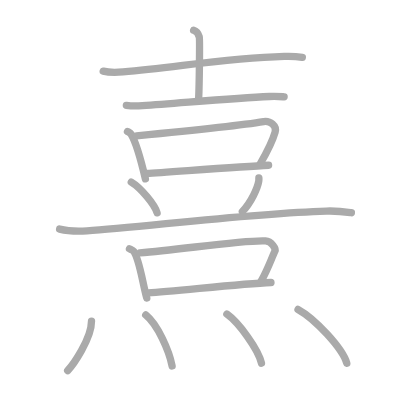
t = 0.00 s
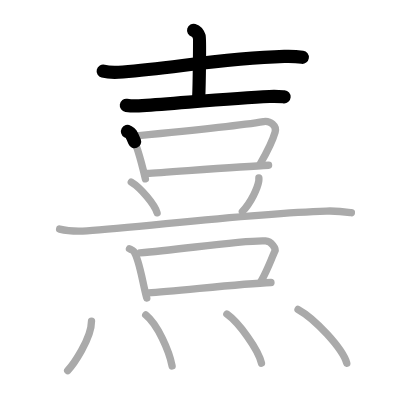
t = 3.25 s
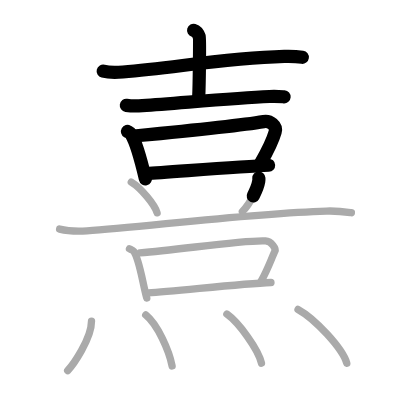
t = 6.50 s
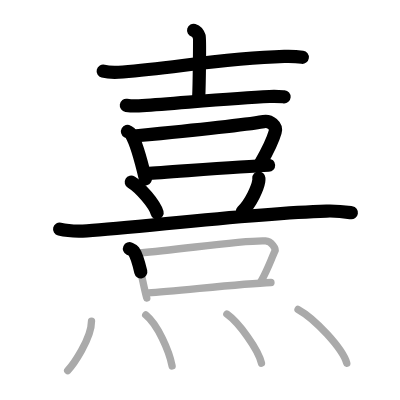
t = 9.50 s
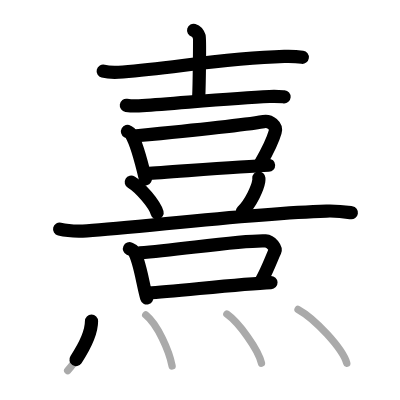
t = 12.75 s
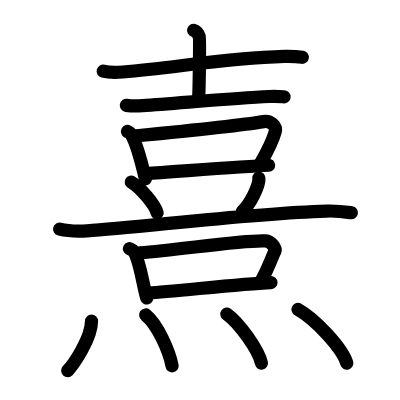
t = 16.00 s

The animated SVG that drew these frames (rendered in a browser with its animation timeline set to each time). Animation: 16 SMIL elements (animate=16); one cycle of 16.00 s.

<?xml version="1.0" standalone="no"?>
<!DOCTYPE svg PUBLIC "-//W3C//DTD SVG 1.1//EN"   "http://www.w3.org/Graphics/SVG/1.1/DTD/svg11.dtd">
<svg width="400px" height="400px"  version="1.1" xmlns="http://www.w3.org/2000/svg">
  <defs>
    <marker id="Triangle" viewBox="0 0 10 10" refX="0" refY="5" markerUnits="strokeWidth" markerWidth="3" style="stroke-opacity:0%;fill:#aaaaaa;" markerHeight="2" orient="auto">
      <path d="M 0 0 L 10 5 L 0 10 z" />
    </marker>
    
    <marker id="Arrow" viewBox="0 0 10 10" refX="5" refY="5" markerUnits="strokeWidth" markerWidth="1.8" style="stroke-opacity:0%;fill:#770000;" markerHeight="2" orient="auto">
      <path d="M 0 4 L 6 4 L 4 1 L 10 5 L 4 9 L 6 6 L 0 6 z" />
        <circle cx="5" cy="5" r="5" />
      </marker>
    
    <marker id="TriangleRed" viewBox="0 0 10 10" refX="0" refY="5" markerUnits="strokeWidth" markerWidth="3" style="stroke-opacity:0%;fill:#CC0000;" markerHeight="2" orient="auto">
      <path d="M 0 0 L 10 5 L 0 10 z" />
    </marker>
    
    <marker id="ArrowRed" viewBox="0 0 10 10" refX="5" refY="5" markerUnits="strokeWidth" markerWidth="1.8" style="stroke-opacity:0%;fill:#CC0000;" markerHeight="2" orient="auto">
      <path d="M 0 4 L 6 4 L 4 1 L 10 5 L 4 9 L 6 6 L 0 6 z" />
        <circle cx="5" cy="5" r="5" />
      </marker>
    
  </defs>
  
  <path style="fill:#ffffff; fill-opacity:100%; fill-rule:evenodd; stroke-width:0;" d="M 0 0 L 400px 0 L 400px 400px L 0 400px L 0 0" />

  <g transform="scale(3.6697247706422 3.6697247706422)">
<path style="fill:none; fill-opacity:0%; fill-rule:evenodd; stroke:#aaaaaa; stroke-opacity:100%; stroke-width: 1.5pt; stroke-linejoin:round; stroke-linecap:round;" d="M28.12 19.39c1.4 0.36 3.98 0.33 5.38 0.22c14.62-1.21 27.47-3.73 43.97-4.23c2.34-0.07 3.75 0.06 4.92 0.23"></path>
<path style="fill:none; fill-opacity:0%; fill-rule:evenodd; stroke:#aaaaaa; stroke-opacity:100%; stroke-width: 1.5pt; stroke-linejoin:round; stroke-linecap:round;" d="M52.76 8.26c0.86 0.25 1.37 1.22 1.54 1.77c0.17 0.56 0.01 13.13-0.16 16.66"></path>
<path style="fill:none; fill-opacity:0%; fill-rule:evenodd; stroke:#aaaaaa; stroke-opacity:100%; stroke-width: 1.5pt; stroke-linejoin:round; stroke-linecap:round;" d="M34.43 28.71c1.14 0.16 3.23 0.17 4.37 0.08C50 28 63.75 26.75 73.43 26.29c1.9-0.09 3.04 0.02 3.99 0.09"></path>
<path style="fill:none; fill-opacity:0%; fill-rule:evenodd; stroke:#aaaaaa; stroke-opacity:100%; stroke-width: 1.5pt; stroke-linejoin:round; stroke-linecap:round;" d="M34.74 35.83c0.39 0.22 0.79 0.41 0.96 0.68c1.36 2.2 2.99 8.27 3.92 12.22"></path>
<path style="fill:none; fill-opacity:0%; fill-rule:evenodd; stroke:#aaaaaa; stroke-opacity:100%; stroke-width: 1.5pt; stroke-linejoin:round; stroke-linecap:round;" d="M37.18 37c9.6-0.92 29.57-3 34.66-3.86c1.79-0.3 3.61 1.16 3.14 2.82c-0.73 2.55-1.8 4.74-4.1 8.73"></path>
<path style="fill:none; fill-opacity:0%; fill-rule:evenodd; stroke:#aaaaaa; stroke-opacity:100%; stroke-width: 1.5pt; stroke-linejoin:round; stroke-linecap:round;" d="M40.01 47.27c5.81-0.35 25.8-1.89 33.18-2.24"></path>
<path style="fill:none; fill-opacity:0%; fill-rule:evenodd; stroke:#aaaaaa; stroke-opacity:100%; stroke-width: 1.5pt; stroke-linejoin:round; stroke-linecap:round;" d="M70.54 48.51c0.01 0.21 0.03 0.56-0.03 0.86c-0.3 1.82-2.06 5.82-4.46 8.27"></path>
<path style="fill:none; fill-opacity:0%; fill-rule:evenodd; stroke:#aaaaaa; stroke-opacity:100%; stroke-width: 1.5pt; stroke-linejoin:round; stroke-linecap:round;" d="M35.77 49.61c2.49 1.48 6.42 6.09 7.04 8.39"></path>
<path style="fill:none; fill-opacity:0%; fill-rule:evenodd; stroke:#aaaaaa; stroke-opacity:100%; stroke-width: 1.5pt; stroke-linejoin:round; stroke-linecap:round;" d="M16.25 62.43c1.94 0.47 5.5 0.58 7.43 0.47c14.28-0.86 43.65-4.75 65.28-5.39c3.23-0.1 5.17 0.22 6.79 0.46"></path>
<path style="fill:none; fill-opacity:0%; fill-rule:evenodd; stroke:#aaaaaa; stroke-opacity:100%; stroke-width: 1.5pt; stroke-linejoin:round; stroke-linecap:round;" d="M35.28 67.78c0.46 0.21 0.93 0.39 1.13 0.66c1.59 2.12 2.49 8.97 3.58 12.77"></path>
<path style="fill:none; fill-opacity:0%; fill-rule:evenodd; stroke:#aaaaaa; stroke-opacity:100%; stroke-width: 1.5pt; stroke-linejoin:round; stroke-linecap:round;" d="M38.14 68.91c11.23-0.89 28.41-3.58 34.2-3.25c1.66 0.09 2.89 2.1 2.59 2.75c-1 2.11-1.85 4.76-3.79 8.26"></path>
<path style="fill:none; fill-opacity:0%; fill-rule:evenodd; stroke:#aaaaaa; stroke-opacity:100%; stroke-width: 1.5pt; stroke-linejoin:round; stroke-linecap:round;" d="M40.45 79.81c6.8-0.34 24.76-2.48 33.39-2.82"></path>
<path style="fill:none; fill-opacity:0%; fill-rule:evenodd; stroke:#aaaaaa; stroke-opacity:100%; stroke-width: 1.5pt; stroke-linejoin:round; stroke-linecap:round;" d="M24.94 87.5c0 4.89-5.16 12.1-6.5 13.5"></path>
<path style="fill:none; fill-opacity:0%; fill-rule:evenodd; stroke:#aaaaaa; stroke-opacity:100%; stroke-width: 1.5pt; stroke-linejoin:round; stroke-linecap:round;" d="M39.71 85.83c3.27 2.62 6.37 9.81 7.19 13.88"></path>
<path style="fill:none; fill-opacity:0%; fill-rule:evenodd; stroke:#aaaaaa; stroke-opacity:100%; stroke-width: 1.5pt; stroke-linejoin:round; stroke-linecap:round;" d="M61.82 85.58c3.33 2.36 8.6 9.71 9.43 13.38"></path>
<path style="fill:none; fill-opacity:0%; fill-rule:evenodd; stroke:#aaaaaa; stroke-opacity:100%; stroke-width: 1.5pt; stroke-linejoin:round; stroke-linecap:round;" d="M81.21 84.33c4.69 2.58 12.12 10.62 13.29 14.63"></path>

<path style="fill:none; fill-opacity:0%; fill-rule:evenodd; stroke:#000000; stroke-opacity:100%; stroke-width: 2.7pt; stroke-linejoin:round; stroke-linecap:round;" d="M28.12 19.39c1.4 0.36 3.98 0.33 5.38 0.22c14.62-1.21 27.47-3.73 43.97-4.23c2.34-0.07 3.75 0.06 4.92 0.23" pathLength="100" stroke-dashoffset="100" stroke-dasharray="100 105"><animate id="dashAnim1" attributeName="stroke-dashoffset" from="100" to="0" dur="1s" calcMode="linear" fill="freeze"/></path>
<path style="fill:none; fill-opacity:0%; fill-rule:evenodd; stroke:#000000; stroke-opacity:100%; stroke-width: 2.7pt; stroke-linejoin:round; stroke-linecap:round;" d="M52.76 8.26c0.86 0.25 1.37 1.22 1.54 1.77c0.17 0.56 0.01 13.13-0.16 16.66" pathLength="100" stroke-dashoffset="100" stroke-dasharray="100 105"><animate id="dashAnim2" attributeName="stroke-dashoffset" from="100" to="0" dur="1s" calcMode="linear" begin="dashAnim1.end" fill="freeze"/></path>
<path style="fill:none; fill-opacity:0%; fill-rule:evenodd; stroke:#000000; stroke-opacity:100%; stroke-width: 2.7pt; stroke-linejoin:round; stroke-linecap:round;" d="M34.43 28.71c1.14 0.16 3.23 0.17 4.37 0.08C50 28 63.75 26.75 73.43 26.29c1.9-0.09 3.04 0.02 3.99 0.09" pathLength="100" stroke-dashoffset="100" stroke-dasharray="100 105"><animate id="dashAnim3" attributeName="stroke-dashoffset" from="100" to="0" dur="1s" calcMode="linear" begin="dashAnim2.end" fill="freeze"/></path>
<path style="fill:none; fill-opacity:0%; fill-rule:evenodd; stroke:#000000; stroke-opacity:100%; stroke-width: 2.7pt; stroke-linejoin:round; stroke-linecap:round;" d="M34.74 35.83c0.39 0.22 0.79 0.41 0.96 0.68c1.36 2.2 2.99 8.27 3.92 12.22" pathLength="100" stroke-dashoffset="100" stroke-dasharray="100 105"><animate id="dashAnim4" attributeName="stroke-dashoffset" from="100" to="0" dur="1s" calcMode="linear" begin="dashAnim3.end" fill="freeze"/></path>
<path style="fill:none; fill-opacity:0%; fill-rule:evenodd; stroke:#000000; stroke-opacity:100%; stroke-width: 2.7pt; stroke-linejoin:round; stroke-linecap:round;" d="M37.18 37c9.6-0.92 29.57-3 34.66-3.86c1.79-0.3 3.61 1.16 3.14 2.82c-0.73 2.55-1.8 4.74-4.1 8.73" pathLength="100" stroke-dashoffset="100" stroke-dasharray="100 105"><animate id="dashAnim5" attributeName="stroke-dashoffset" from="100" to="0" dur="1s" calcMode="linear" begin="dashAnim4.end" fill="freeze"/></path>
<path style="fill:none; fill-opacity:0%; fill-rule:evenodd; stroke:#000000; stroke-opacity:100%; stroke-width: 2.7pt; stroke-linejoin:round; stroke-linecap:round;" d="M40.01 47.27c5.81-0.35 25.8-1.89 33.18-2.24" pathLength="100" stroke-dashoffset="100" stroke-dasharray="100 105"><animate id="dashAnim6" attributeName="stroke-dashoffset" from="100" to="0" dur="1s" calcMode="linear" begin="dashAnim5.end" fill="freeze"/></path>
<path style="fill:none; fill-opacity:0%; fill-rule:evenodd; stroke:#000000; stroke-opacity:100%; stroke-width: 2.7pt; stroke-linejoin:round; stroke-linecap:round;" d="M70.54 48.51c0.01 0.21 0.03 0.56-0.03 0.86c-0.3 1.82-2.06 5.82-4.46 8.27" pathLength="100" stroke-dashoffset="100" stroke-dasharray="100 105"><animate id="dashAnim7" attributeName="stroke-dashoffset" from="100" to="0" dur="1s" calcMode="linear" begin="dashAnim6.end" fill="freeze"/></path>
<path style="fill:none; fill-opacity:0%; fill-rule:evenodd; stroke:#000000; stroke-opacity:100%; stroke-width: 2.7pt; stroke-linejoin:round; stroke-linecap:round;" d="M35.77 49.61c2.49 1.48 6.42 6.09 7.04 8.39" pathLength="100" stroke-dashoffset="100" stroke-dasharray="100 105"><animate id="dashAnim8" attributeName="stroke-dashoffset" from="100" to="0" dur="1s" calcMode="linear" begin="dashAnim7.end" fill="freeze"/></path>
<path style="fill:none; fill-opacity:0%; fill-rule:evenodd; stroke:#000000; stroke-opacity:100%; stroke-width: 2.7pt; stroke-linejoin:round; stroke-linecap:round;" d="M16.25 62.43c1.94 0.47 5.5 0.58 7.43 0.47c14.28-0.86 43.65-4.75 65.28-5.39c3.23-0.1 5.17 0.22 6.79 0.46" pathLength="100" stroke-dashoffset="100" stroke-dasharray="100 105"><animate id="dashAnim9" attributeName="stroke-dashoffset" from="100" to="0" dur="1s" calcMode="linear" begin="dashAnim8.end" fill="freeze"/></path>
<path style="fill:none; fill-opacity:0%; fill-rule:evenodd; stroke:#000000; stroke-opacity:100%; stroke-width: 2.7pt; stroke-linejoin:round; stroke-linecap:round;" d="M35.28 67.78c0.46 0.21 0.93 0.39 1.13 0.66c1.59 2.12 2.49 8.97 3.58 12.77" pathLength="100" stroke-dashoffset="100" stroke-dasharray="100 105"><animate id="dashAnim10" attributeName="stroke-dashoffset" from="100" to="0" dur="1s" calcMode="linear" begin="dashAnim9.end" fill="freeze"/></path>
<path style="fill:none; fill-opacity:0%; fill-rule:evenodd; stroke:#000000; stroke-opacity:100%; stroke-width: 2.7pt; stroke-linejoin:round; stroke-linecap:round;" d="M38.14 68.91c11.23-0.89 28.41-3.58 34.2-3.25c1.66 0.09 2.89 2.1 2.59 2.75c-1 2.11-1.85 4.76-3.79 8.26" pathLength="100" stroke-dashoffset="100" stroke-dasharray="100 105"><animate id="dashAnim11" attributeName="stroke-dashoffset" from="100" to="0" dur="1s" calcMode="linear" begin="dashAnim10.end" fill="freeze"/></path>
<path style="fill:none; fill-opacity:0%; fill-rule:evenodd; stroke:#000000; stroke-opacity:100%; stroke-width: 2.7pt; stroke-linejoin:round; stroke-linecap:round;" d="M40.45 79.81c6.8-0.34 24.76-2.48 33.39-2.82" pathLength="100" stroke-dashoffset="100" stroke-dasharray="100 105"><animate id="dashAnim12" attributeName="stroke-dashoffset" from="100" to="0" dur="1s" calcMode="linear" begin="dashAnim11.end" fill="freeze"/></path>
<path style="fill:none; fill-opacity:0%; fill-rule:evenodd; stroke:#000000; stroke-opacity:100%; stroke-width: 2.7pt; stroke-linejoin:round; stroke-linecap:round;" d="M24.94 87.5c0 4.89-5.16 12.1-6.5 13.5" pathLength="100" stroke-dashoffset="100" stroke-dasharray="100 105"><animate id="dashAnim13" attributeName="stroke-dashoffset" from="100" to="0" dur="1s" calcMode="linear" begin="dashAnim12.end" fill="freeze"/></path>
<path style="fill:none; fill-opacity:0%; fill-rule:evenodd; stroke:#000000; stroke-opacity:100%; stroke-width: 2.7pt; stroke-linejoin:round; stroke-linecap:round;" d="M39.71 85.83c3.27 2.62 6.37 9.81 7.19 13.88" pathLength="100" stroke-dashoffset="100" stroke-dasharray="100 105"><animate id="dashAnim14" attributeName="stroke-dashoffset" from="100" to="0" dur="1s" calcMode="linear" begin="dashAnim13.end" fill="freeze"/></path>
<path style="fill:none; fill-opacity:0%; fill-rule:evenodd; stroke:#000000; stroke-opacity:100%; stroke-width: 2.7pt; stroke-linejoin:round; stroke-linecap:round;" d="M61.82 85.58c3.33 2.36 8.6 9.71 9.43 13.38" pathLength="100" stroke-dashoffset="100" stroke-dasharray="100 105"><animate id="dashAnim15" attributeName="stroke-dashoffset" from="100" to="0" dur="1s" calcMode="linear" begin="dashAnim14.end" fill="freeze"/></path>
<path style="fill:none; fill-opacity:0%; fill-rule:evenodd; stroke:#000000; stroke-opacity:100%; stroke-width: 2.7pt; stroke-linejoin:round; stroke-linecap:round;" d="M81.21 84.33c4.69 2.58 12.12 10.62 13.29 14.63" pathLength="100" stroke-dashoffset="100" stroke-dasharray="100 105"><animate id="dashAnim16" attributeName="stroke-dashoffset" from="100" to="0" dur="1s" calcMode="linear" begin="dashAnim15.end" fill="freeze"/></path>

</g>

</svg>  
          
